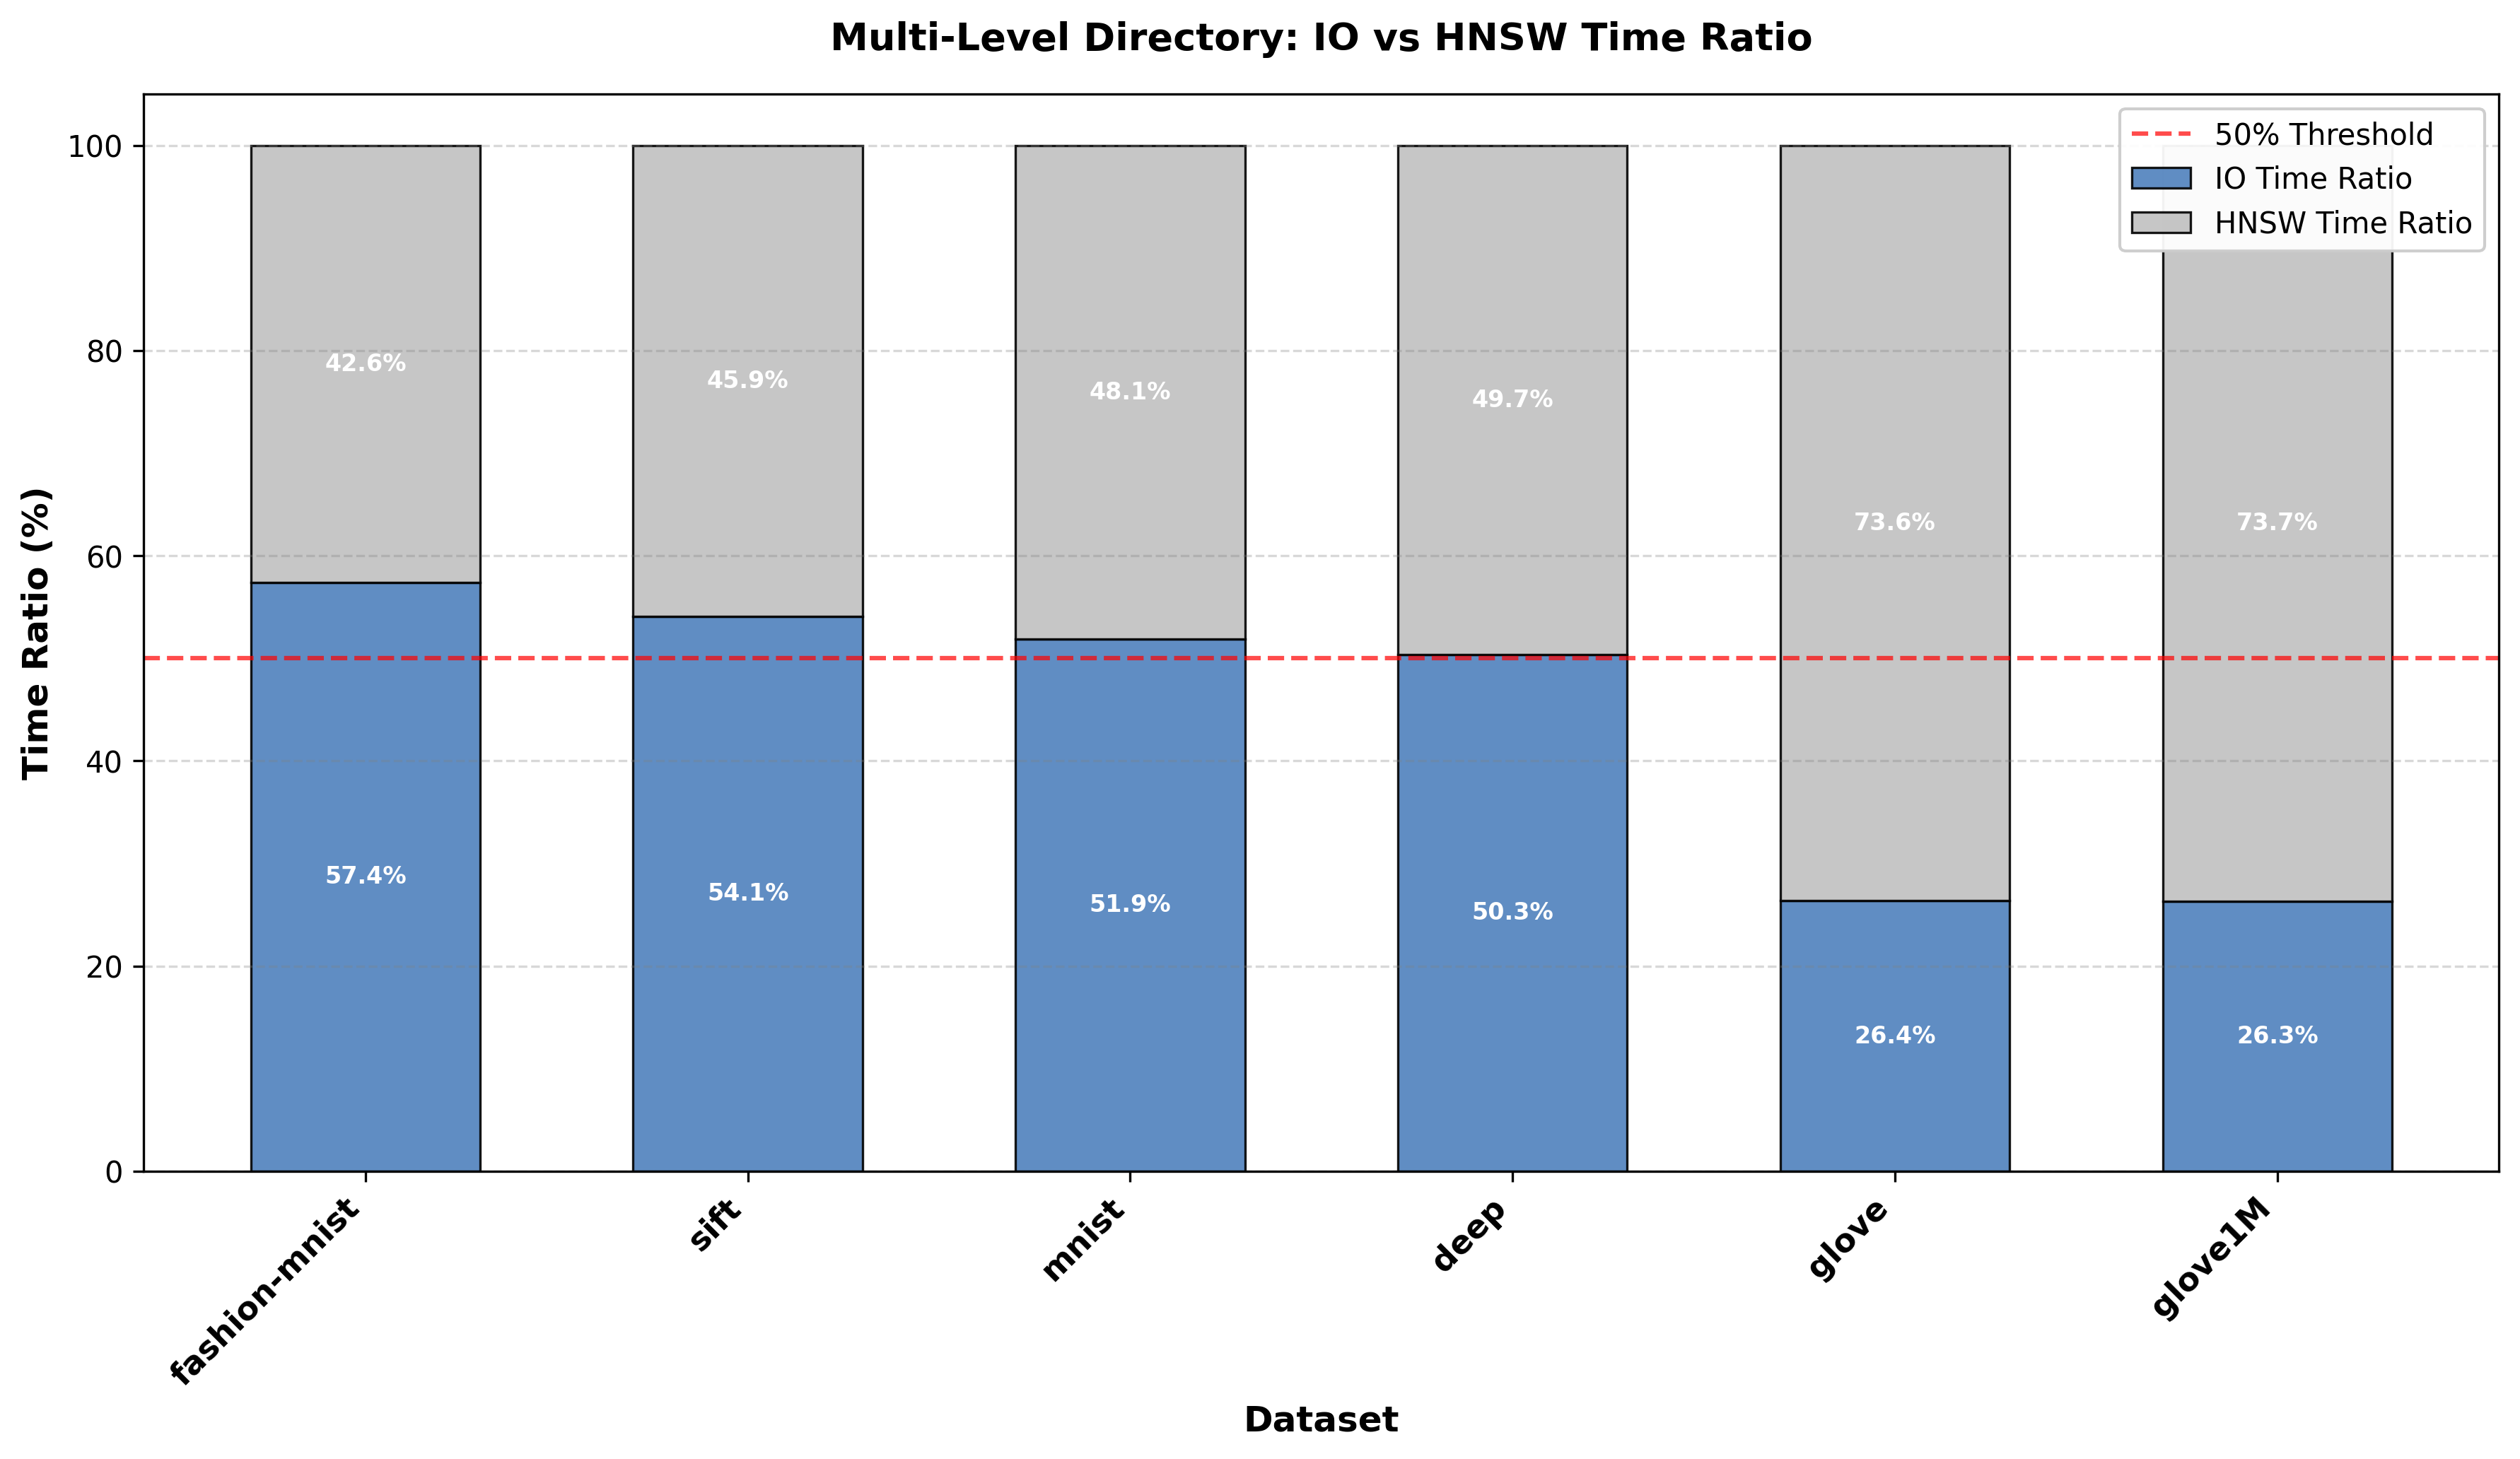

Values plotted in this chart, from the file beside it:
dataset, avg_hnsw, avg_hnswio, avg_io, io_ratio, hnsw_ratio
deep, 1122, 2260, 1138, 50.35, 49.65
fashion-mnist, 633.2, 1486, 853, 57.4, 42.6
glove, 2880, 3911, 1031, 26.36, 73.64
glove1M, 2903, 3938, 1035, 26.28, 73.72
mnist, 781.6, 1624, 842, 51.86, 48.14
sift, 969.1, 2111, 1142, 54.09, 45.91
